The GitHub repository ssyjgs1/MSAISchool-MainClass contains a labelled image folder "data" with 49 categories: acacia, adenanthera microsperma, adenium species, anacardium occidentale, annona squamosa, artocarpus altilis, artocarpus heterophyllus, barringtonia acutangula, cananga odorata, carica papaya, casuarina equisetifolia, cedrus, chrysophyllum cainino, citrus aurantiifolia, citrus grandis, cocos nucifera, dalbergia oliveri, delonix regia, dipterocarpus alatus, erythrina fusca, eucalyptus, ficus microcarpa, ficus racemosa, gmelina arborea, hevea brasiliensis, hopea, khaya senegalensis, lagerstroemia speciosa, magnolia alba, mangifera, melaleuca, melia azedarach, musa, nephelium lappaceum, persea, polyalthia longifolia, prunnus, prunus salicina, psidium guajava, pterocarpus macrocarpus, senna siamea, spondias mombin, syzygium nervosum, tamarindus indica, tectona grandis, terminalia catappa, veitchia merrilli, wrightia, wrightia religiosa. Examples follow, each with its label.

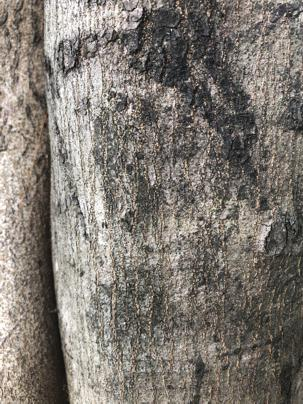
Label: delonix regia

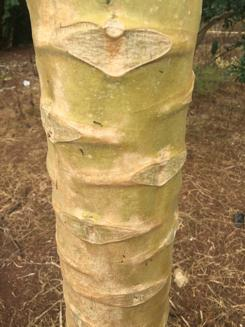
Label: carica papaya

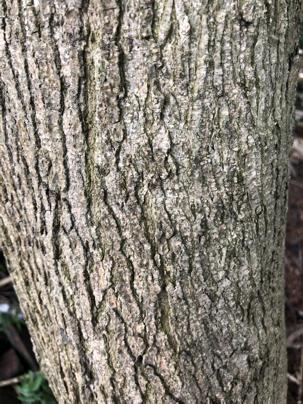
Label: wrightia

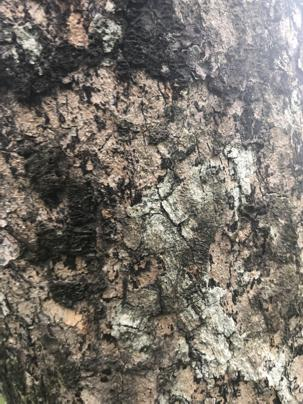
Label: pterocarpus macrocarpus

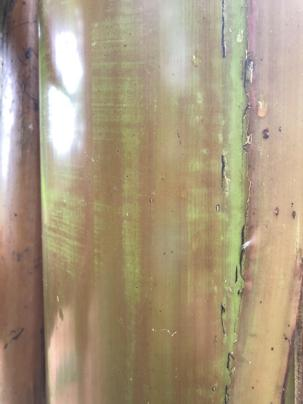
Label: musa

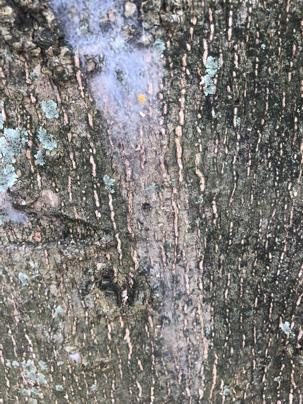
Label: terminalia catappa
